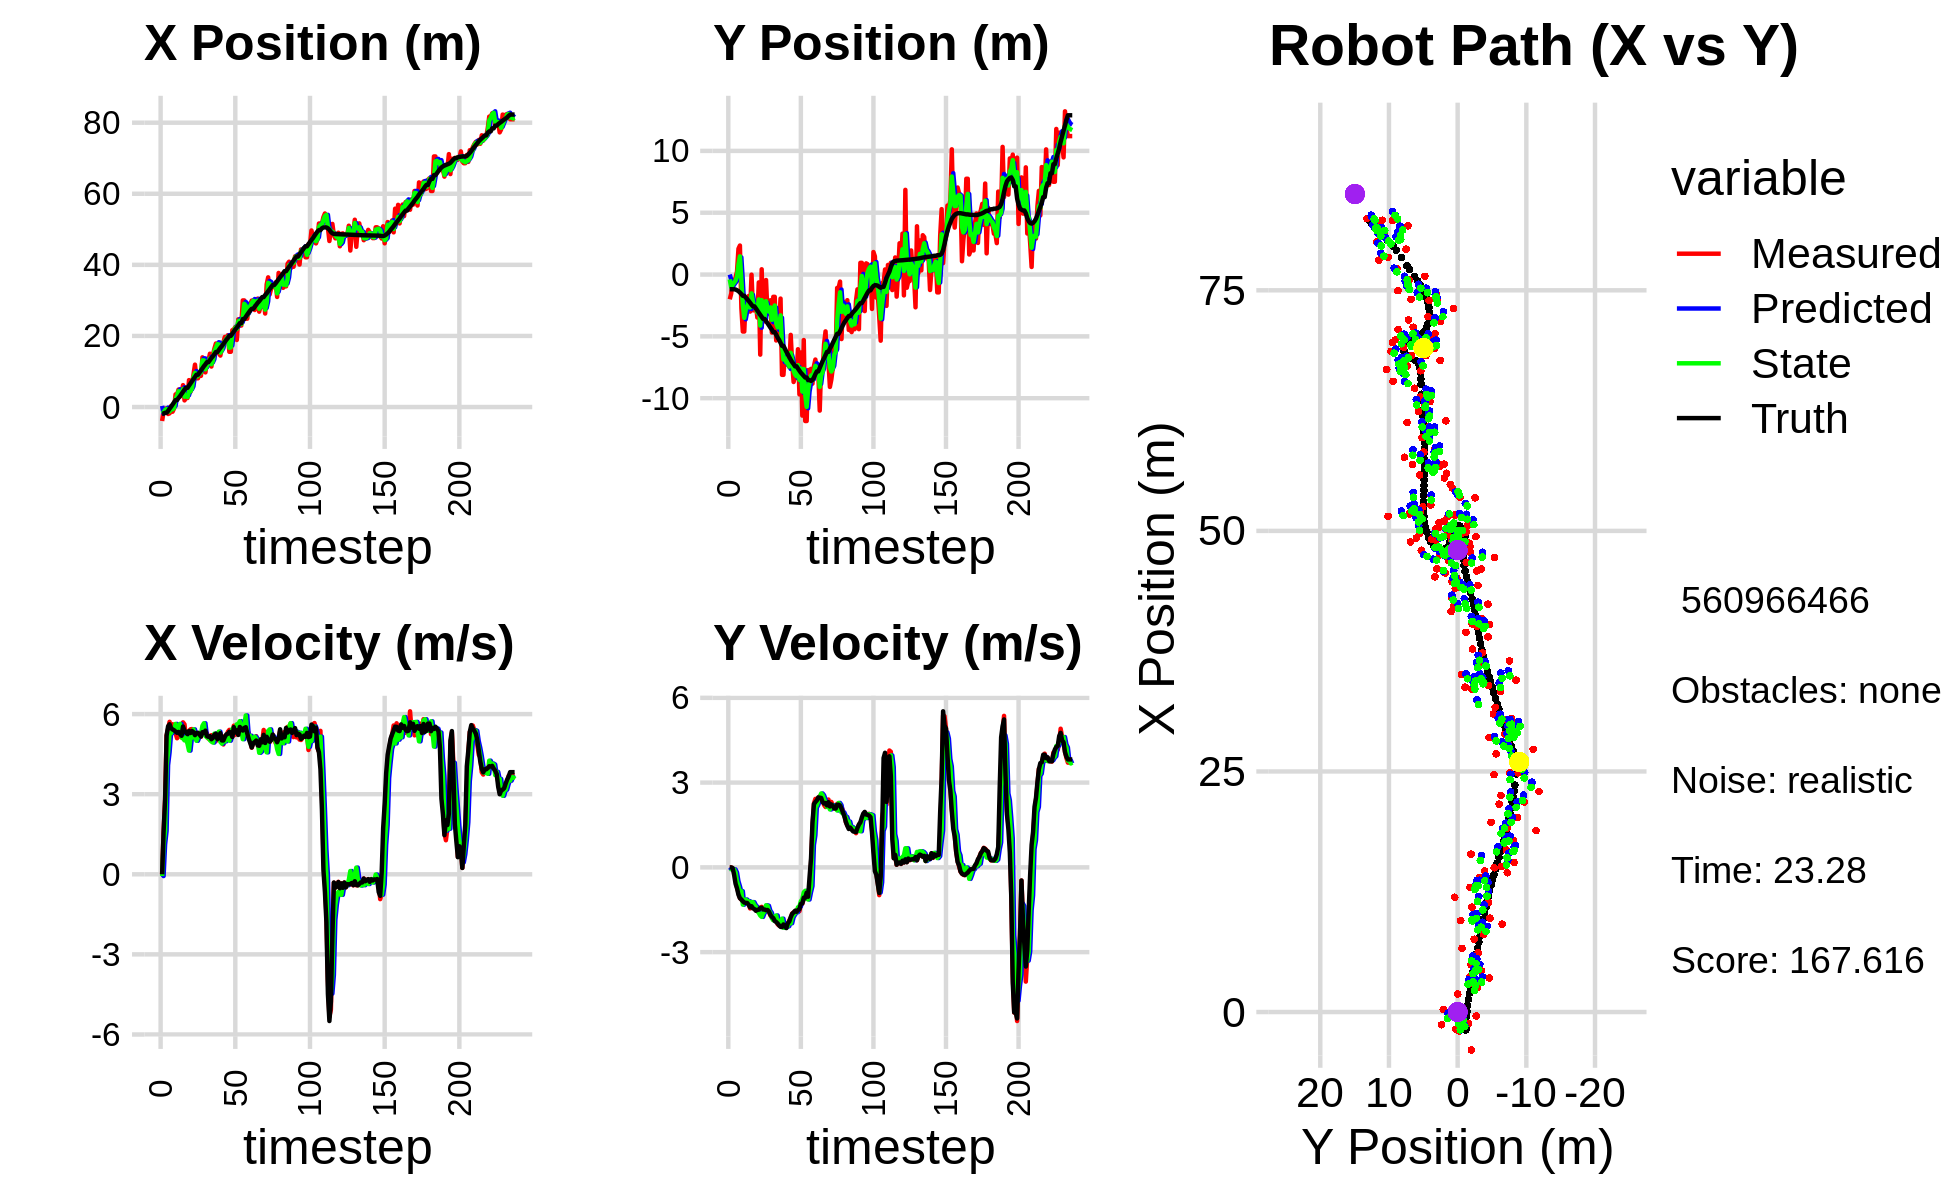

The data file committed next to this chart (first rows):
5.835843082712149910e-01, -1.470565204088955871e-03, 0.000000000000000000e+00, -0.000000000000000000e+00, 0.000000000000000000e+00, 0.000000000000000000e+00, 0.000000000000000000e+00, 0.000000000000000000e+00, 3.154232934039091774e-01, -1.110764765467708078e-03, 0.000000000000000000e+00, 0.000000000000000000e+00, -1.859327078258926624e+00, -1.187958239597938448e+00, 0.000000000000000000e+00, 0.000000000000000000e+00, 0.000000000000000000e+00, 2.536450629122555256e-04
-3.941706419185149191e+00, -2.001069724803964611e+00, 0.000000000000000000e+00, 0.000000000000000000e+00, 3.154232934039091774e-01, -1.110764765467708078e-03, 0.000000000000000000e+00, 0.000000000000000000e+00, -1.847244012845566274e+00, -3.883414352075820197e-01, -6.598177552082783170e-02, -5.547939661750436735e-02, -1.859327078258926624e+00, -1.187958239597938448e+00, 0.000000000000000000e+00, 0.000000000000000000e+00, 0.000000000000000000e+00, -3.358312824275344610e-05
-1.193781077881414410e+00, -1.539665434200724770e+00, 1.585999561003318181e+00, -1.132958651244018013e-03, -1.853842190397648970e+00, -3.938893748693324537e-01, -6.598177552082783170e-02, -5.547939661750436735e-02, -1.504932846193521190e+00, -1.026353790912771569e+00, 1.116805124183341880e+00, -6.328191703194260831e-02, -1.844743490891185500e+00, -1.187959375752085878e+00, 1.600000000000000089e+00, -2.000000000000000042e-03, 1.600000023841857910e+00, 7.143497932702302933e-04
-4.187142849564046698e-01, -4.789939263103317746e-01, 2.814467628343359618e+00, -5.474752193927612254e-02, -1.393252333775186980e+00, -1.032681982615965888e+00, 1.116805124183341880e+00, -6.328191703194260831e-02, -8.239243973624233996e-01, -8.223365828519970666e-01, 1.626221669997375274e+00, -6.279790357870465578e-02, -1.609006643745125142e+00, -1.189513717443250407e+00, 2.799999999999999822e+00, -2.299999999999999961e-02, 2.799999952316284180e+00, 1.944972388446331024e-02
-4.187142849564046698e-01, -4.789939263103317746e-01, 5.201016235269014132e+00, -1.011710874125511805e-01, -6.613022303626858722e-01, -8.286163732098675849e-01, 1.626221669997375274e+00, -6.279790357870465578e-02, -5.700355306540676459e-01, -6.520312492017964479e-01, 4.089411388819974569e+00, -7.142054096743255531e-02, -1.609006643745125142e+00, -1.189513717443250407e+00, 5.192999999999999616e+00, -2.660000000000000142e-01, 5.199999809265136719e+00, 1.944972388446331024e-02
-1.965188145879396497e+00, -2.622275229795552054e-01, 5.449185140890384638e+00, -3.739306533173888392e-01, -1.610943917720701890e-01, -6.591733032985397367e-01, 4.089411388819974569e+00, -7.142054096743255531e-02, -9.794913595782672733e-01, -4.859204278769332364e-01, 4.565267401749807163e+00, -1.808875679294320027e-01, -1.089795828256345800e+00, -1.210720169181826344e+00, 5.543000000000000149e+00, -5.789999999999999591e-01, 5.572999954223632812e+00, 6.851398199796676636e-02
-1.777493000423195246e+00, 2.427984019469236754e-01, 5.711052760017532925e+00, -7.017082893720304471e-01, -5.229646194032865347e-01, -5.040091846698764311e-01, 4.565267401749807163e+00, -1.808875679294320027e-01, -1.248357091162510368e+00, -1.693186652786116131e-01, 5.275530870681623519e+00, -4.923593350747112463e-01, -4.554994106165037304e-01, -1.268508479805568356e+00, 5.620000000000000107e+00, -7.429999999999999938e-01, 5.669000148773193359e+00, 1.222557052969932556e-01
2.662553335895092022e-01, 2.087505860744806707e+00, 5.423764325361069005e+00, -8.943108706994438162e-01, -7.208040040943479720e-01, -2.185545987860827433e-01, 5.275530870681623519e+00, -4.923593350747112463e-01, -2.388532840626246823e-01, 7.947734147538531024e-01, 5.284673317352897470e+00, -6.675589985789343039e-01, 8.251404769910201942e-02, -1.344057993176800858e+00, 5.472000000000000419e+00, -9.669999999999999707e-01, 5.557000160217285156e+00, 1.634170860052108765e-01
-1.322316169710827216e+00, 2.346124692877264106e+00, 5.619776777240576671e+00, -1.087329164496009692e+00, 2.896140476726651314e-01, 7.280175148959596720e-01, 5.284673317352897470e+00, -6.675589985789343039e-01, -6.510294733620543006e-01, 1.475364097956745058e+00, 5.393606328958699514e+00, -8.703246477972259587e-01, 7.106916904199301888e-01, -1.456027225366563593e+00, 5.426000000000000156e+00, -1.090999999999999970e+00, 5.534999847412109375e+00, 1.911210715770721436e-01
-4.030233621294583291e-01, -2.711515352763202547e+00, 5.353625099269385679e+00, -1.141654083290129851e+00, -1.116688404661843048e-01, 1.388331633177022351e+00, 5.393606328958699514e+00, -8.703246477972259587e-01, -2.477954982483811519e-01, -4.400027397081671676e-01, 5.399561028855073275e+00, -8.433117802640170968e-01, 1.333109140100978030e+00, -1.582168863800524461e+00, 5.394999999999999574e+00, -1.139000000000000012e+00, 5.513999938964843750e+00, 2.101017236709594727e-01
3.547498583292707064e+00, -4.608950660556005552e+00, 5.287093752531526469e+00, -1.197447574343465382e+00, 2.921606046371261756e-01, -5.243339177345689439e-01, 5.399561028855073275e+00, -8.433117802640170968e-01, 2.260606222396907672e+00, -2.445898245099545676e+00, 5.632671896401665101e+00, -1.319618734709830044e+00, 1.949827432190546883e+00, -1.717264936805479092e+00, 5.347000000000000419e+00, -1.197999999999999954e+00, 5.479000091552734375e+00, 2.227274626493453979e-01
3.547498583292707064e+00, -4.608950660556005552e+00, 5.095935128817786541e+00, -1.154153008180107465e+00, 2.823873412037074093e+00, -2.577860118570528769e+00, 5.632671896401665101e+00, -1.319618734709830044e+00, 3.107432843223103092e+00, -3.500027173617917597e+00, 5.387986913439572589e+00, -1.219970157377761710e+00, 1.949827432190546883e+00, -1.717264936805479092e+00, 5.299999999999999822e+00, -1.245000000000000107e+00, 5.445000171661376953e+00, 2.227274626493453979e-01
4.910876512057055443e+00, -1.960162096169505430e+00, 5.234075995842357720e+00, -1.231493366146640511e+00, 3.646231534567060173e+00, -3.622024189355693924e+00, 5.387986913439572589e+00, -1.219970157377761710e+00, 4.455041051313307854e+00, -2.854809579511562223e+00, 5.428928986466449835e+00, -1.136919039465045467e+00, 2.560178994527529728e+00, -1.858543441776099758e+00, 5.333000000000000185e+00, -1.254999999999999893e+00, 5.478000164031982422e+00, 2.310809046030044556e-01
2.951291955749758333e+00, -2.091997840270067410e+00, 5.299326511478985147e+00, -1.255410532466464169e+00, 4.997933949959953104e+00, -2.968501483458066748e+00, 5.428928986466449835e+00, -1.136919039465045467e+00, 4.211173425881819199e+00, -2.567791653347640590e+00, 5.634620348144709467e+00, -1.191704437775466197e+00, 3.069875955037050907e+00, -1.978510306285674814e+00, 5.256000000000000227e+00, -1.260000000000000009e+00, 5.405000209808349609e+00, 2.326117753982543945e-01
3.642573240812861268e+00, -1.735648319821282648e+00, 5.121783231058345542e+00, -1.270458582821747839e+00, 4.774635460696289968e+00, -2.686962097125187299e+00, 5.634620348144709467e+00, -1.191704437775466197e+00, 3.994430551508805216e+00, -2.252162868666869322e+00, 5.135270147788705941e+00, -1.196682126563729520e+00, 3.674610376018402125e+00, -2.123408602251771082e+00, 5.187999999999999723e+00, -1.324000000000000066e+00, 5.355000019073486328e+00, 2.431425750255584717e-01
6.149455904672225692e+00, -2.994325087124862783e+00, 5.691335630974171167e+00, -1.453470187891738430e+00, 4.507957566287675633e+00, -2.371831081323242163e+00, 5.135270147788705941e+00, -1.196682126563729520e+00, 5.044368743668400157e+00, -2.665067586554684009e+00, 5.087366136173493203e+00, -1.245472027554257677e+00, 4.277973413422071047e+00, -2.276359842351886265e+00, 5.533999999999999808e+00, -1.413999999999999924e+00, 5.711999893188476562e+00, 2.500385344028472900e-01
1.866947174166557089e+00, -8.756921030813913029e-03, 5.616621113771444129e+00, -1.430798136900096162e+00, 5.553105357285749832e+00, -2.789614789310109977e+00, 5.087366136173493203e+00, -1.245472027554257677e+00, 2.896663577230579545e+00, -1.521631850875166059e+00, 5.015644139058966111e+00, -1.229283773581488104e+00, 4.908895731000908036e+00, -2.436883017999602163e+00, 5.386000000000000121e+00, -1.375000000000000000e+00, 5.559000015258789062e+00, 2.494381964206695557e-01
2.527834176841224689e+00, -2.891970144024800238e+00, 5.071391316805788918e+00, -1.373138039668256871e+00, 3.398227991136476334e+00, -1.644560228233314936e+00, 5.015644139058966111e+00, -1.229283773581488104e+00, 3.162488812533367000e+00, -2.227984066484709924e+00, 5.139273882734807231e+00, -1.232337525661897359e+00, 5.421808480631056248e+00, -2.570602343923287680e+00, 5.307000000000000384e+00, -1.449999999999999956e+00, 5.501999855041503906e+00, 2.644215524196624756e-01
2.527834176841224689e+00, -2.891970144024800238e+00, 4.937222021668423722e+00, -1.336810146315189129e+00, 3.676416200806847723e+00, -2.351217819050899660e+00, 5.139273882734807231e+00, -1.232337525661897359e+00, 2.803870132637880985e+00, -2.598100829064545092e+00, 4.889823294380201801e+00, -1.336997639086010325e+00, 5.421808480631056248e+00, -2.570602343923287680e+00, 5.250000000000000000e+00, -1.479000000000000092e+00, 5.453999996185302734e+00, 2.644215524196624756e-01
7.567564009966171845e+00, -2.415258364482916420e+00, 5.347143290272295069e+00, -1.520045987114597263e+00, 3.292852462075900988e+00, -2.731800592973145925e+00, 4.889823294380201801e+00, -1.336997639086010325e+00, 4.291824478768694107e+00, -2.591560566746979433e+00, 4.633472070530416431e+00, -1.391540337625106094e+00, 6.028011559893859506e+00, -2.738757298609148183e+00, 5.370000000000000107e+00, -1.534999999999999920e+00, 5.585000038146972656e+00, 2.769662141799926758e-01
4.269422530475225130e+00, -3.473649488067217739e+00, 5.430846303262921282e+00, -1.551067296639529802e+00, 4.755171685821736105e+00, -2.730714600509489998e+00, 4.633472070530416431e+00, -1.391540337625106094e+00, 4.438995198688635568e+00, -3.068423254707911330e+00, 5.133819757584126009e+00, -1.546935611763927021e+00, 6.640262841690771189e+00, -2.913532064492615259e+00, 5.293000000000000149e+00, -1.502000000000000002e+00, 5.501999855041503906e+00, 2.781969904899597168e-01
6.623955786091397790e+00, -6.343999361438767970e-01, 5.439960411480687874e+00, -1.526214860095015613e+00, 4.952377174447048169e+00, -3.223116815884304209e+00, 5.133819757584126009e+00, -1.546935611763927021e+00, 5.310443788218209171e+00, -2.013746415929715372e+00, 5.115673124962102136e+00, -1.610270804024802604e+00, 7.249672173925903351e+00, -3.087163254994086614e+00, 5.366999999999999993e+00, -1.497999999999999998e+00, 5.572000026702880859e+00, 2.735244333744049072e-01
9.131611466039810665e+00, -6.477070138742136329e+00, 5.242505239643753256e+00, -1.422239274140746801e+00, 5.822011100714419740e+00, -2.174773496332195855e+00, 5.115673124962102136e+00, -1.610270804024802604e+00, 8.367225654940341428e+00, -4.128656328837251976e+00, 5.427940263080416550e+00, -1.704476286821845932e+00, 7.865801095473232252e+00, -3.257599398869728713e+00, 5.323999999999999844e+00, -1.441999999999999948e+00, 5.515999794006347656e+00, 2.649137973785400391e-01
1.192509651142821347e+01, 4.264158749694544337e-01, 5.124938767099652459e+00, -1.397263212687544387e+00, 8.910019681248382284e+00, -4.299103957519436747e+00, 5.427940263080416550e+00, -1.704476286821845932e+00, 9.590241359453202108e+00, -2.073497881438792323e+00, 5.140517328078330728e+00, -1.752421750611695250e+00, 8.473181008906179201e+00, -3.421956823019392857e+00, 5.213000000000000078e+00, -1.429999999999999938e+00, 5.406000137329101562e+00, 2.661707997322082520e-01
8.079264878879014233e+00, -3.786350370474373506e+00, 5.124815331589175571e+00, -1.446337023581388159e+00, 1.010429309226103456e+01, -2.248740056499961781e+00, 5.140517328078330728e+00, -1.752421750611695250e+00, 8.545423964964928842e+00, -2.948580585614148042e+00, 4.999707259600642217e+00, -1.612824061706722878e+00, 9.076233148325330902e+00, -3.589603230968026804e+00, 5.291000000000000369e+00, -1.489999999999999991e+00, 5.497000217437744141e+00, 2.750682234764099121e-01
8.079264878879014233e+00, -3.786350370474373506e+00, 5.263401943397027161e+00, -1.485449251956696193e+00, 9.045394690924993597e+00, -3.109862991784820174e+00, 4.999707259600642217e+00, -1.612824061706722878e+00, 8.816787530988495547e+00, -3.419772293943334596e+00, 5.146220694309410426e+00, -1.563001409454752633e+00, 9.076233148325330902e+00, -3.589603230968026804e+00, 5.301999999999999602e+00, -1.491999999999999993e+00, 5.507999897003173828e+00, 2.750682234764099121e-01
9.493510931614432380e+00, -4.415801023754662991e-01, 5.238622691752913063e+00, -1.488539342356533401e+00, 9.331409600419435790e+00, -3.576072434888809770e+00, 5.146220694309410426e+00, -1.563001409454752633e+00, 9.464426074121467636e+00, -2.156811713652103002e+00, 5.216750707143067878e+00, -1.340921917628910887e+00, 9.684824228269553359e+00, -3.761096046079621225e+00, 5.240999999999999659e+00, -1.516999999999999904e+00, 5.455999851226806641e+00, 2.768501341342926025e-01
8.764631986190103419e+00, -3.139000401840330579e+00, 5.149775865666010866e+00, -1.497189578257261511e+00, 9.986101144835775045e+00, -2.290903905414994224e+00, 5.216750707143067878e+00, -1.340921917628910887e+00, 9.732441918052906260e+00, -2.697681384078277844e+00, 5.257010357950110624e+00, -1.357557619870372490e+00, 1.028791069924152879e+01, -3.934581324884799614e+00, 5.163000000000000256e+00, -1.508000000000000007e+00, 5.379000186920166016e+00, 2.829298079013824463e-01
1.397658562640166124e+01, -3.199396059417727756e+00, 5.373751552463035708e+00, -1.572130718515236447e+00, 1.025814295384791741e+01, -2.833437146065314938e+00, 5.257010357950110624e+00, -1.357557619870372490e+00, 1.313454701863354046e+01, -2.996093739042863913e+00, 5.563108928747132254e+00, -1.532925892381189481e+00, 1.088189530332781985e+01, -4.107863471492272822e+00, 5.322000000000000064e+00, -1.564999999999999947e+00, 5.546999931335449219e+00, 2.846148014068603516e-01
1.089456105200205194e+01, -2.081272886741912576e+00, 5.424049087108760325e+00, -1.702620289447417390e+00, 1.369085791150825315e+01, -3.149386328280982639e+00, 5.563108928747132254e+00, -1.532925892381189481e+00, 1.311101065188444181e+01, -2.658329504620623229e+00, 5.657205453548066032e+00, -1.603705994038739480e+00, 1.149269509301384495e+01, -4.290970371334075217e+00, 5.293999999999999595e+00, -1.675999999999999934e+00, 5.552999973297119141e+00, 3.041616976261138916e-01
9.747390508615835003e+00, -4.697519438060953512e+00, 5.296497015134764119e+00, -1.740040873650627207e+00, 1.367673119723924913e+01, -2.818700104024497222e+00, 5.657205453548066032e+00, -1.603705994038739480e+00, 1.061497414132094264e+01, -3.666693712756797119e+00, 5.180763939106910243e+00, -1.803530964311751195e+00, 1.200323891583578373e+01, -4.454156205749652209e+00, 5.379999999999999893e+00, -1.752999999999999892e+00, 5.658999919891357422e+00, 3.174183964729309082e-01
1.295741343482298724e+01, -1.800942705284786394e+00, 5.285257710011986632e+00, -1.857002312500104946e+00, 1.113305053523163402e+01, -3.847046809187972372e+00, 5.180763939106910243e+00, -1.803530964311751195e+00, 1.150988938052193866e+01, -2.889242620839086229e+00, 5.125002021686697162e+00, -1.871257886710981921e+00, 1.260957169522915144e+01, -4.658877418552569871e+00, 5.176000000000000156e+00, -1.796000000000000041e+00, 5.478000164031982422e+00, 3.378815352916717529e-01
1.295741343482298724e+01, -1.800942705284786394e+00, 5.081470483921404657e+00, -1.785400628935778888e+00, 1.202238958269060909e+01, -3.076368409510184421e+00, 5.125002021686697162e+00, -1.871257886710981921e+00, 1.273795347223689944e+01, -2.500998305592301740e+00, 5.155336658210999623e+00, -1.740418534024236408e+00, 1.260957169522915144e+01, -4.658877418552569871e+00, 5.149000000000000021e+00, -1.897999999999999909e+00, 5.487999916076660156e+00, 3.378815352916717529e-01
1.499413228032379308e+01, -5.332374737799344899e+00, 5.048594843983852165e+00, -1.870599960379912163e+00, 1.325348713805799861e+01, -2.675040158994725470e+00, 5.155336658210999623e+00, -1.740418534024236408e+00, 1.363440519335649448e+01, -3.932576833525069926e+00, 5.025070164330206701e+00, -1.702245905919165025e+00, 1.320209336256530719e+01, -4.872695729619459293e+00, 5.174000000000000377e+00, -1.935999999999999943e+00, 5.524000167846679688e+00, 3.548362851142883301e-01
1.139340448359878266e+01, -4.493249938407391397e+00, 5.209569506046880960e+00, -2.015882233193764250e+00, 1.413691220978951435e+01, -4.102801424116986340e+00, 5.025070164330206701e+00, -1.702245905919165025e+00, 1.204510432101710826e+01, -4.273303539452808053e+00, 4.970658240606797840e+00, -1.951013079759808866e+00, 1.379539322831992543e+01, -5.095925615548490661e+00, 5.057999999999999829e+00, -1.985999999999999988e+00, 5.434000015258789062e+00, 3.692125678062438965e-01
1.465180337410785683e+01, -3.936466619997320837e+00, 5.168164034869088042e+00, -2.061110853880505633e+00, 1.254217014507778849e+01, -4.468404847428788962e+00, 4.970658240606797840e+00, -1.951013079759808866e+00, 1.297140920916349138e+01, -4.225551366807275500e+00, 4.934041618268664386e+00, -1.992657100526595615e+00, 1.427935814802665782e+01, -5.285845325274070028e+00, 5.110000000000000320e+00, -2.052999999999999936e+00, 5.506999969482421875e+00, 3.794793188571929932e-01
1.641417515241313652e+01, -1.943629548374487870e+00, 5.163120577964823710e+00, -2.076393877437490154e+00, 1.346481337099035791e+01, -4.424817076859935305e+00, 4.934041618268664386e+00, -1.992657100526595615e+00, 1.575563895258352076e+01, -3.301520379234067271e+00, 5.267224759633093889e+00, -1.920132074235748609e+00, 1.486891198107575995e+01, -5.522298381361607333e+00, 5.227999999999999758e+00, -2.105999999999999872e+00, 5.636000156402587891e+00, 3.823659420013427734e-01
1.786004471731205712e+01, -8.111625956120422032e+00, 4.987589693694257420e+00, -1.998269152311281216e+00, 1.628236142854683166e+01, -3.493533586657642243e+00, 5.267224759633093889e+00, -1.920132074235748609e+00, 1.664976598695835364e+01, -5.671582435180402726e+00, 5.077894479352567991e+00, -1.816576162249560200e+00, 1.547163987095680859e+01, -5.764800117673555491e+00, 5.267999999999999794e+00, -2.112999999999999989e+00, 5.676000118255615234e+00, 3.810651004314422607e-01
1.786004471731205712e+01, -8.111625956120422032e+00, 5.220585155791007459e+00, -2.091618379719679233e+00, 1.715755543489360946e+01, -5.853240051405358635e+00, 5.077894479352567991e+00, -1.816576162249560200e+00, 1.771219426887393666e+01, -6.868007199246222605e+00, 5.213573847570775577e+00, -2.137803872009332640e+00, 1.547163987095680859e+01, -5.764800117673555491e+00, 5.060999999999999943e+00, -2.020000000000000018e+00, 5.448999881744384766e+00, 3.810651004314422607e-01
1.511441797007691790e+01, -6.425211744001702030e+00, 5.116992003772313780e+00, -2.043647561495885778e+00, 1.823355165363101449e+01, -7.081787586447156002e+00, 5.213573847570775577e+00, -2.137803872009332640e+00, 1.757482077279023969e+01, -6.766302483066161777e+00, 5.344186969869444859e+00, -2.131825764883315433e+00, 1.606527161548348914e+01, -6.002069518632303868e+00, 5.128999999999999559e+00, -2.064999999999999947e+00, 5.528999805450439453e+00, 3.799757063388824463e-01
1.447455072411050025e+01, -7.231640979999001573e+00, 5.107209950185091607e+00, -2.073294829468616651e+00, 1.810923946977718302e+01, -6.979485059554493276e+00, 5.344186969869444859e+00, -2.131825764883315433e+00, 1.529442746141270959e+01, -7.094713542795203054e+00, 4.959284400714186525e+00, -2.102858705634364167e+00, 1.665022683119503455e+01, -6.237280891521405302e+00, 5.285999999999999588e+00, -2.149000000000000021e+00, 5.705999851226806641e+00, 3.856289982795715332e-01
1.684339419015234895e+01, -7.093384788697083998e+00, 4.936217817082337866e+00, -1.997342392028124136e+00, 1.579035590148412815e+01, -7.304999413358639337e+00, 4.959284400714186525e+00, -2.102858705634364167e+00, 1.601957426240961269e+01, -7.198038355001982858e+00, 4.893391181429013415e+00, -2.082193754896091598e+00, 1.715376496291309394e+01, -6.441882179242592876e+00, 5.014999999999999680e+00, -1.977999999999999980e+00, 5.390999794006347656e+00, 3.844914734363555908e-01
1.816215983041652038e+01, -7.475045846277883932e+00, 4.862555477088581490e+00, -1.879074602816580564e+00, 1.650891338055251367e+01, -7.406257730491591751e+00, 4.893391181429013415e+00, -2.082193754896091598e+00, 1.777329026447160487e+01, -7.441948770162793991e+00, 4.981495411537674833e+00, -1.938301994228375680e+00, 1.773434472071612333e+01, -6.673158214379188991e+00, 5.011999999999999567e+00, -1.913999999999999924e+00, 5.364999771118164062e+00, 3.687603175640106201e-01
1.971274936192822125e+01, -4.878488586233037161e+00, 5.178341262188494554e+00, -1.805281150307202154e+00, 1.827143980562537351e+01, -7.635778969585631515e+00, 4.981495411537674833e+00, -1.938301994228375680e+00, 1.856022750917490427e+01, -6.328060948153868104e+00, 4.978065329431965225e+00, -1.978730652519596234e+00, 1.831263375254150461e+01, -6.888248012633490625e+00, 5.147999999999999687e+00, -1.760999999999999899e+00, 5.440000057220458984e+00, 3.354462385177612305e-01
1.910494615135123198e+01, -7.188537941812884746e+00, 5.148222657451681172e+00, -1.632974193470096536e+00, 1.905803404211810204e+01, -6.525934013405827905e+00, 4.978065329431965225e+00, -1.978730652519596234e+00, 1.911285817750297866e+01, -6.833274216804310797e+00, 5.088511261474404357e+00, -1.763121493018545038e+00, 1.890696549386778358e+01, -7.086888836417889692e+00, 5.240999999999999659e+00, -1.643000000000000016e+00, 5.492000102996826172e+00, 3.071535527706146240e-01
2.020191347608531984e+01, -8.688686774028774096e+00, 5.336070329524318367e+00, -1.597264959447242560e+00, 1.962170930365041954e+01, -7.009586366106165478e+00, 5.088511261474404357e+00, -1.763121493018545038e+00, 1.971878722083317825e+01, -7.788664190078097072e+00, 5.151764868054636182e+00, -1.676953437243557055e+00, 1.940918946205117379e+01, -7.242591426480746719e+00, 5.262999999999999901e+00, -1.594999999999999973e+00, 5.500000000000000000e+00, 2.908452749252319336e-01
1.554059958416284459e+01, -8.229531692075912730e+00, 5.409417410846029561e+00, -1.564085914458719806e+00, 2.023396370763864027e+01, -7.956359533802452866e+00, 5.151764868054636182e+00, -1.676953437243557055e+00, 1.666882431966538647e+01, -8.082411851765911592e+00, 5.004064426880741046e+00, -1.609627471608087390e+00, 2.001865982973460589e+01, -7.420755908262778533e+00, 5.338000000000000078e+00, -1.536000000000000032e+00, 5.553999900817871094e+00, 2.814651429653167725e-01
1.554059958416284459e+01, -8.229531692075912730e+00, 5.231697307130928287e+00, -1.512699694867013722e+00, 1.716923076235346102e+01, -8.243374598926720864e+00, 5.004064426880741046e+00, -1.609627471608087390e+00, 1.678927898441256161e+01, -8.229947896830021037e+00, 5.182838396777306400e+00, -1.585842562891825569e+00, 2.001865982973460589e+01, -7.420755908262778533e+00, 5.307999999999999829e+00, -1.570999999999999952e+00, 5.534999847412109375e+00, 2.814651429653167725e-01
2.160327953095010045e+01, -6.040095971635298433e+00, 5.144024189867480779e+00, -1.520364908885780686e+00, 1.730756282409029367e+01, -8.388532153119204082e+00, 5.182838396777306400e+00, -1.585842562891825569e+00, 2.059069807687432885e+01, -7.329481798870771669e+00, 5.443962883163826483e+00, -1.411895564482048782e+00, 2.062969994502024207e+01, -7.599817799126227236e+00, 5.144000000000000128e+00, -1.512000000000000011e+00, 5.361999988555908203e+00, 2.873779237270355225e-01
2.183784121277167500e+01, -9.693860577106768517e+00, 5.566152000497057273e+00, -1.550236916318949998e+00, 2.113509436519071016e+01, -7.470671355318976303e+00, 5.443962883163826483e+00, -1.411895564482048782e+00, 2.127350341150823709e+01, -8.527946165710515558e+00, 5.451840387306024382e+00, -1.386977797995572637e+00, 2.122361969904125090e+01, -7.772841022932453825e+00, 5.511999999999999567e+00, -1.481999999999999984e+00, 5.708000183105468750e+00, 2.716278135776519775e-01
2.250934046490820251e+01, -6.300680921107764121e+00, 5.228122068243115983e+00, -1.302798435242713104e+00, 2.181868745023884060e+01, -8.666643945510072555e+00, 5.451840387306024382e+00, -1.386977797995572637e+00, 2.232127961538747130e+01, -7.600226593411676390e+00, 5.357645440642956558e+00, -1.198482415819078994e+00, 2.185348343794126080e+01, -7.940586612738464112e+00, 5.309000000000000163e+00, -1.292000000000000037e+00, 5.464000225067138672e+00, 2.442166507244110107e-01
1.886125826839897002e+01, -1.140980152941549264e+01, 5.442282648824767755e+00, -1.285310723377040887e+00, 2.285704415945176748e+01, -7.720074834993583934e+00, 5.357645440642956558e+00, -1.198482415819078994e+00, 2.197596781256974552e+01, -9.464767248534892374e+00, 5.616805544471653810e+00, -1.121531410071157309e+00, 2.236299252442588070e+01, -8.064809844542452311e+00, 5.394000000000000128e+00, -1.274000000000000021e+00, 5.541999816894531250e+00, 2.319216281175613403e-01
2.467798459479602258e+01, -5.297473953553779147e+00, 5.394475799662170168e+00, -1.112516836837161183e+00, 2.253764836701691010e+01, -9.576920389542008749e+00, 5.616805544471653810e+00, -1.121531410071157309e+00, 2.414810511642435387e+01, -7.644670753325988777e+00, 5.621419830811486662e+00, -8.846799433846168625e-01, 2.297629857028464073e+01, -8.200836227220163366e+00, 5.219000000000000306e+00, -1.072999999999999954e+00, 5.328000068664550781e+00, 2.033812105655670166e-01
2.292004871309924852e+01, -1.184623317515282714e+01, 5.654038940118304879e+00, -1.104973513572393262e+00, 2.471024709950550147e+01, -7.733138747664450641e+00, 5.621419830811486662e+00, -8.846799433846168625e-01, 2.431530529094438364e+01, -9.687127938171414598e+00, 5.736196310577500235e+00, -8.296463677392056368e-01, 2.359195256216406378e+01, -8.328552291910801486e+00, 5.517999999999999794e+00, -1.076000000000000068e+00, 5.622000217437744141e+00, 1.929982900619506836e-01
2.292004871309924852e+01, -1.184623317515282714e+01, 5.406717355205450382e+00, -1.056639251364830168e+00, 2.488892492200213269e+01, -9.770092574945335784e+00, 5.736196310577500235e+00, -8.296463677392056368e-01, 2.334606208919404580e+01, -1.070196412079006976e+01, 5.397050160417033560e+00, -1.106364496851611090e+00, 2.359195256216406378e+01, -8.328552291910801486e+00, 5.445999999999999730e+00, -8.970000000000000195e-01, 5.519999980926513672e+00, 1.929982900619506836e-01
2.999042630148900912e+01, -7.727664992568990421e+00, 5.432325099238735078e+00, -9.038211549085746199e-01, 2.388576710523575031e+01, -1.081260057047523127e+01, 5.397050160417033560e+00, -1.106364496851611090e+00, 2.521733933832101116e+01, -9.344215448888173015e+00, 5.060624131005307724e+00, -1.138359466561382760e+00, 2.473688054039300965e+01, -8.536452815992815246e+00, 5.384000000000000341e+00, -1.038999999999999924e+00, 5.482999801635742188e+00, 1.648681163787841797e-01
2.999042630148900912e+01, -7.727664992568990421e+00, 5.448107936181713740e+00, -9.064470768946383261e-01, 2.572340175142154095e+01, -9.458051395544311291e+00, 5.060624131005307724e+00, -1.138359466561382760e+00, 2.902785367113334658e+01, -8.682493349712776975e+00, 5.592374512837428036e+00, -8.766654873895487476e-01, 2.473688054039300965e+01, -8.536452815992815246e+00, 5.480999999999999872e+00, -3.320000000000000173e-01, 5.491000175476074219e+00, 1.648681163787841797e-01
2.484265649294329847e+01, -7.627007769154995565e+00, 5.803076889139470396e+00, 1.035058811334981649e-01, 2.958709112241708894e+01, -8.770159898451732161e+00, 5.592374512837428036e+00, -8.766654873895487476e-01, 2.852115306391195304e+01, -8.160297490889035998e+00, 5.948710531399346912e+00, -6.630713997694230866e-01, 2.536324620220938186e+01, -8.600358531226628855e+00, 5.509000000000000341e+00, 3.220000000000000084e-01, 5.518000125885009766e+00, -1.783448830246925354e-02
2.486140048495012778e+01, -8.824096576979345130e+00, 5.240009475847534404e+00, 1.389079455750100944e+00, 2.911602411705188942e+01, -8.226604630865978152e+00, 5.948710531399346912e+00, -6.630713997694230866e-01, 2.578402599845740539e+01, -8.547655271561630741e+00, 5.216438341652988697e+00, 7.963740806739680878e-01, 2.599090027751626764e+01, -8.524571940787994961e+00, 5.278999999999999915e+00, 1.582000000000000073e+00, 5.511000156402587891e+00, -2.591307759284973145e-01
2.777190554139366796e+01, -7.405783997591644408e+00, 5.296609741131756088e+00, 2.263521125783233501e+00, 2.630566983262270497e+01, -8.468017863494234021e+00, 5.216438341652988697e+00, 7.963740806739680878e-01, 2.661768781375137038e+01, -7.860711615843348987e+00, 5.162856080434510275e+00, 1.133411015728016835e+00, 2.659050297680951047e+01, -8.319798515361283009e+00, 5.067000000000000171e+00, 2.238999999999999879e+00, 5.539999961853027344e+00, -4.038618206977844238e-01
2.884682273872567748e+01, -6.874331162136903650e+00, 5.016217231165059687e+00, 2.423552515389348017e+00, 2.713397342179482052e+01, -7.747370514270547126e+00, 5.162856080434510275e+00, 1.133411015728016835e+00, 2.842350966825718928e+01, -7.385560637594812405e+00, 5.188744470473396930e+00, 2.118154622581842172e+00, 2.716397976880489296e+01, -8.058639095036516764e+00, 4.916999999999999815e+00, 2.314999999999999947e+00, 5.434999942779541016e+00, -4.500716626644134521e-01
... 177 more rows
